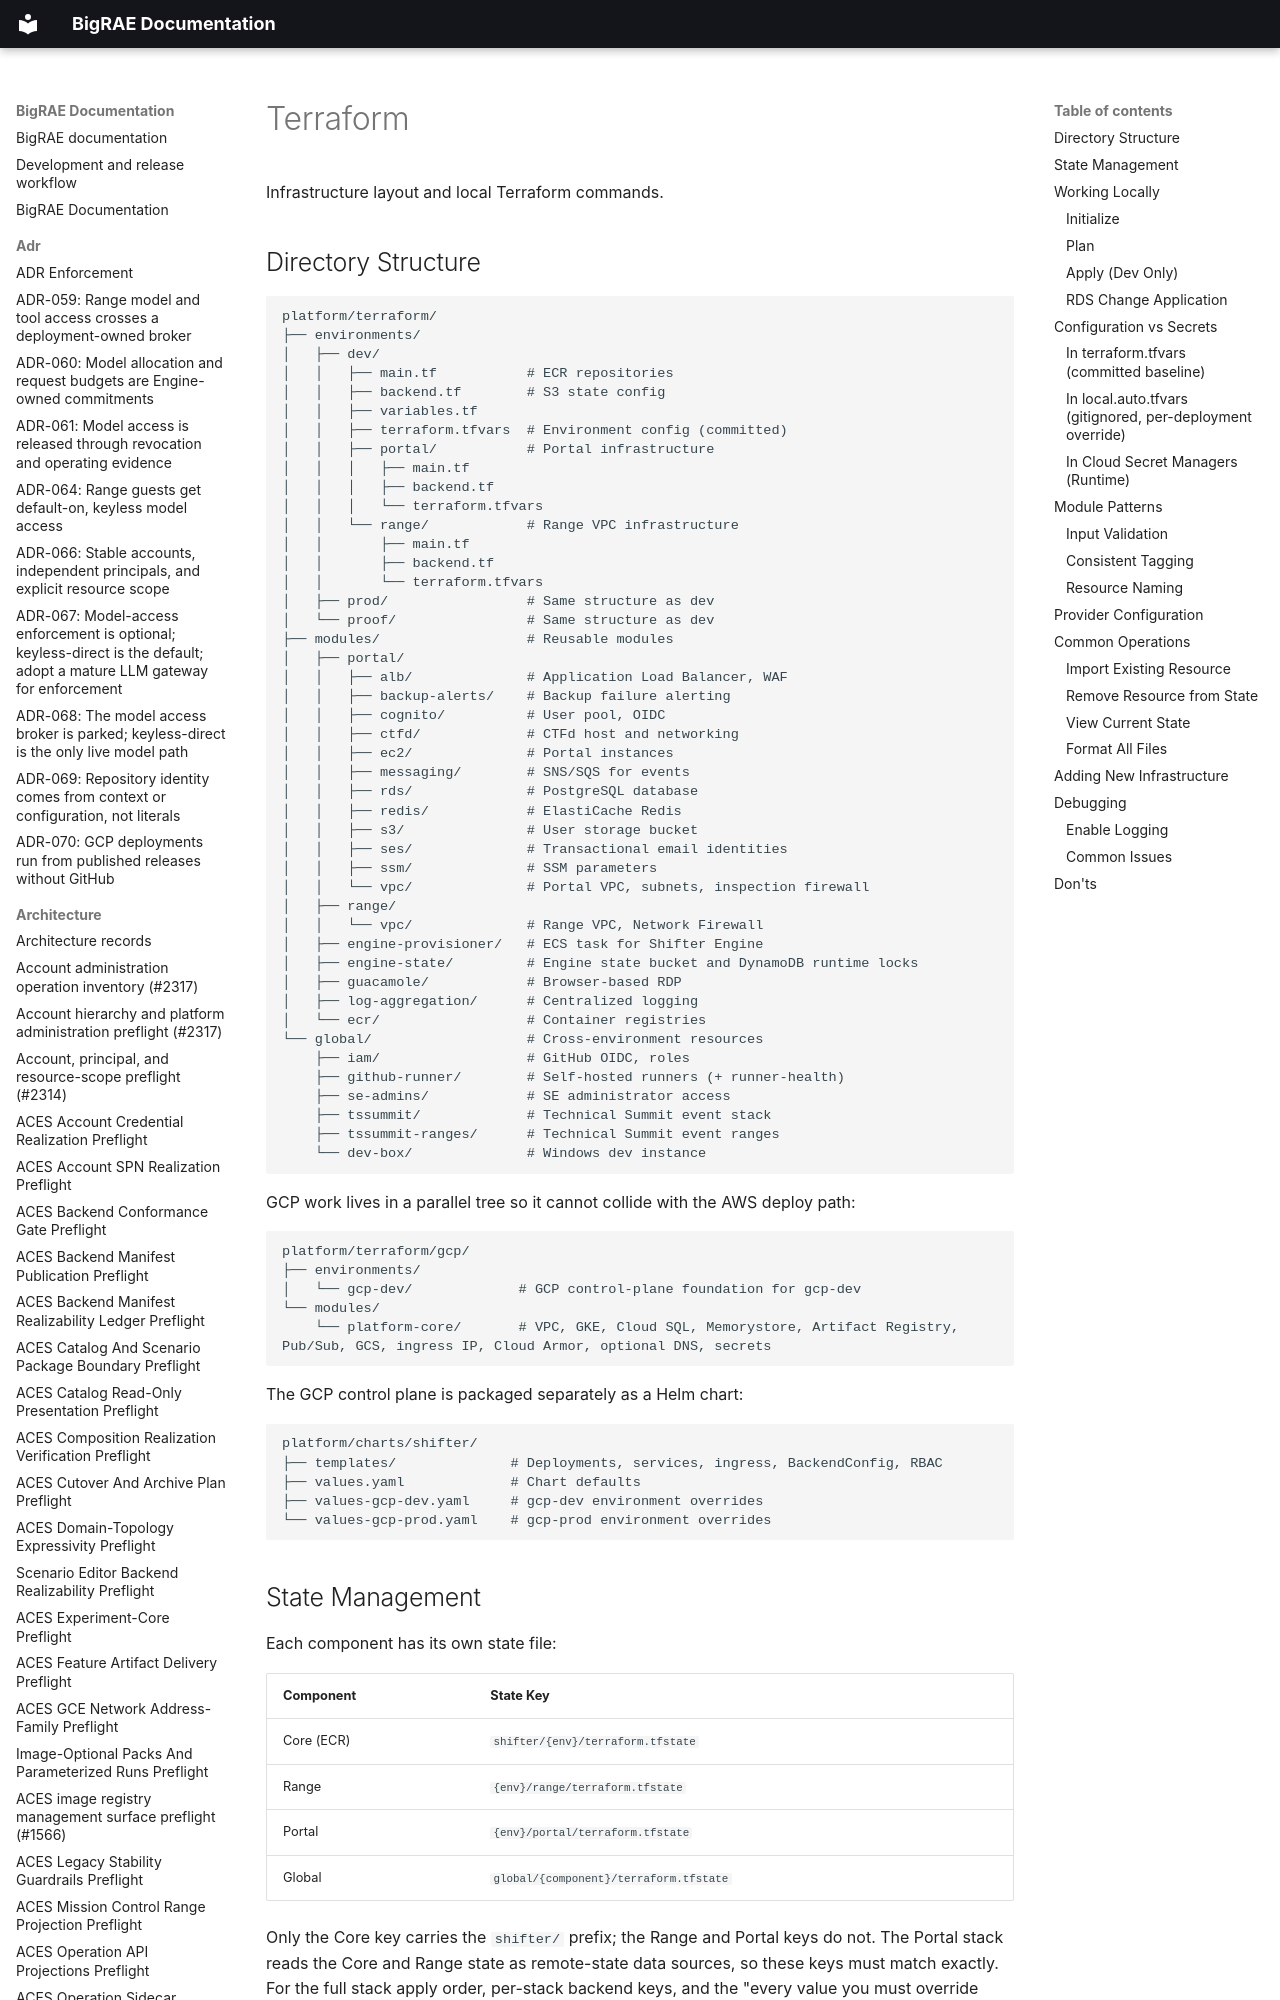

repository: Brad-Edwards/bigrae · page: technical/dev/terraform/index.html · generator: mkdocs

# Terraform

Infrastructure layout and local Terraform commands.

## Directory Structure

```
platform/terraform/
├── environments/
│   ├── dev/
│   │   ├── main.tf           # ECR repositories
│   │   ├── backend.tf        # S3 state config
│   │   ├── variables.tf
│   │   ├── terraform.tfvars  # Environment config (committed)
│   │   ├── portal/           # Portal infrastructure
│   │   │   ├── main.tf
│   │   │   ├── backend.tf
│   │   │   └── terraform.tfvars
│   │   └── range/            # Range VPC infrastructure
│   │       ├── main.tf
│   │       ├── backend.tf
│   │       └── terraform.tfvars
│   ├── prod/                 # Same structure as dev
│   └── proof/                # Same structure as dev
├── modules/                  # Reusable modules
│   ├── portal/
│   │   ├── alb/              # Application Load Balancer, WAF
│   │   ├── backup-alerts/    # Backup failure alerting
│   │   ├── cognito/          # User pool, OIDC
│   │   ├── ctfd/             # CTFd host and networking
│   │   ├── ec2/              # Portal instances
│   │   ├── messaging/        # SNS/SQS for events
│   │   ├── rds/              # PostgreSQL database
│   │   ├── redis/            # ElastiCache Redis
│   │   ├── s3/               # User storage bucket
│   │   ├── ses/              #
